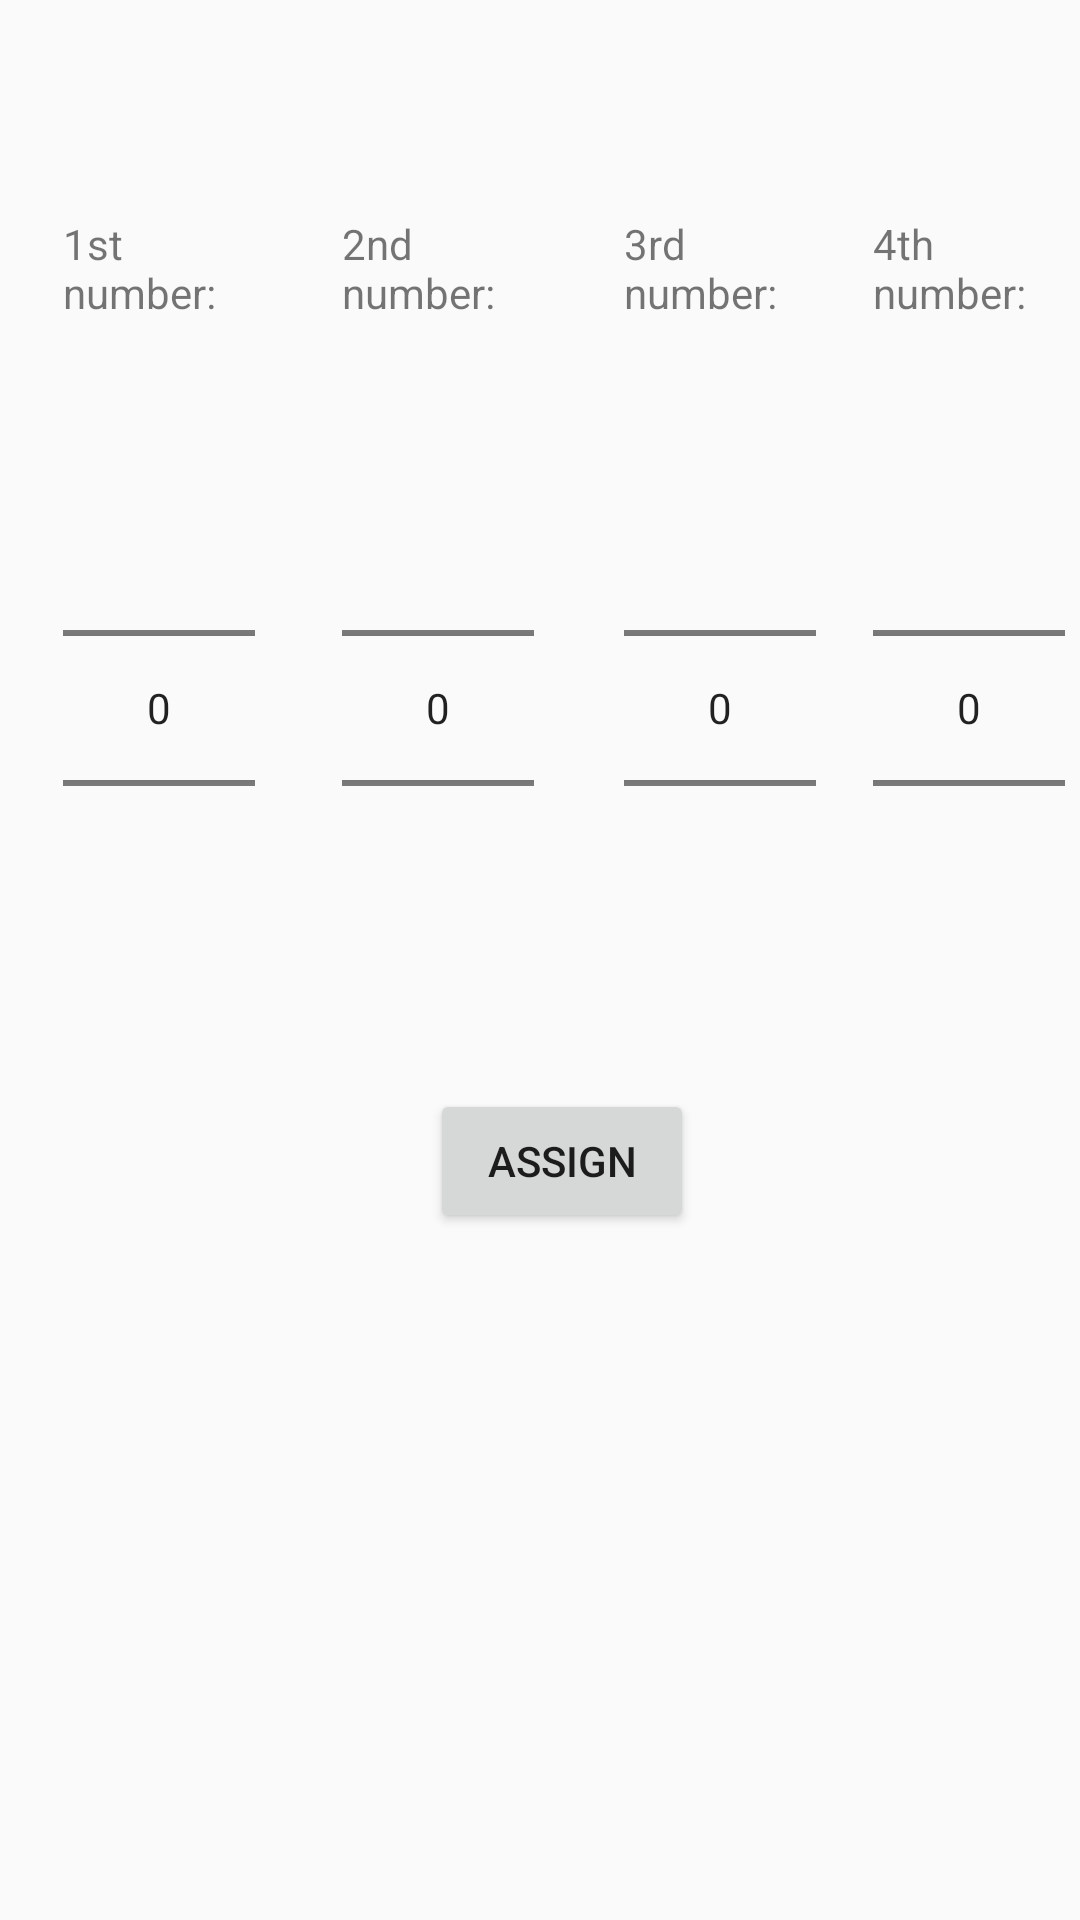

Layout XML and referenced resources for this Android screen:
<!-- AndroidManifest.xml: application theme AppTheme -->
<!-- res/layout/activity_assign.xml -->
<?xml version="1.0" encoding="utf-8"?>
<android.support.constraint.ConstraintLayout xmlns:android="http://schemas.android.com/apk/res/android"
    xmlns:app="http://schemas.android.com/apk/res-auto"
    xmlns:tools="http://schemas.android.com/tools"
    android:layout_width="match_parent"
    android:layout_height="match_parent"
    tools:context="com.cmpe277.make24_lab1.AssignActivity">

    <RelativeLayout
        android:layout_width="375dp"
        android:layout_height="472dp"
        android:visibility="visible"
        tools:layout_editor_absoluteX="5dp"
        tools:layout_editor_absoluteY="5dp">


        <Button
            android:id="@+id/assign"
            android:layout_width="wrap_content"
            android:layout_height="wrap_content"
            android:layout_alignParentBottom="true"
            android:layout_centerHorizontal="true"
            android:layout_marginBottom="61dp"
            android:text="Assign"
            tools:layout_editor_absoluteX="148dp"
            tools:layout_editor_absoluteY="399dp" />

        <NumberPicker
            android:id="@+id/np1"
            android:layout_width="wrap_content"
            android:layout_height="wrap_content"
            android:layout_alignParentLeft="true"
            android:layout_alignParentStart="true"
            android:layout_centerVertical="true"
            android:layout_marginLeft="21dp"
            android:layout_marginStart="21dp" />

        <NumberPicker
            android:id="@+id/np2"
            android:layout_width="wrap_content"
            android:layout_height="wrap_content"
            android:layout_alignTop="@+id/np1"
            android:layout_marginLeft="29dp"
            android:layout_marginStart="29dp"
            android:layout_toEndOf="@+id/np1"
            android:layout_toRightOf="@+id/np1" />

        <NumberPicker
            android:id="@+id/np3"
            android:layout_width="wrap_content"
            android:layout_height="wrap_content"
            android:layout_alignTop="@+id/np2"
            android:layout_marginEnd="19dp"
            android:layout_marginRight="19dp"
            android:layout_toLeftOf="@+id/np4"
            android:layout_toStartOf="@+id/np4" />

        <NumberPicker
            android:id="@+id/np4"
            android:layout_width="wrap_content"
            android:layout_height="wrap_content"
            android:layout_alignParentEnd="true"
            android:layout_alignParentRight="true"
            android:layout_alignTop="@+id/np3"
            android:layout_marginEnd="20dp"
            android:layout_marginRight="20dp" />

        <TextView
            android:id="@+id/tv1"
            android:layout_width="wrap_content"
            android:layout_height="wrap_content"
            android:layout_above="@+id/np1"
            android:layout_alignLeft="@+id/np1"
            android:layout_alignStart="@+id/np1"
            android:layout_marginBottom="39dp"
            android:maxWidth="60dp"
            android:text="1st number:"
            android:visibility="visible" />

        <TextView
            android:id="@+id/tv2"
            android:layout_width="wrap_content"
            android:layout_height="wrap_content"
            android:layout_alignLeft="@+id/np2"
            android:layout_alignStart="@+id/np2"
            android:layout_alignTop="@+id/tv1"
            android:maxWidth="60dp"
            android:text="2nd number:"
            android:visibility="visible" />

        <TextView
            android:id="@+id/tv3"
            android:layout_width="wrap_content"
            android:layout_height="wrap_content"
            android:layout_alignLeft="@+id/np3"
            android:layout_alignStart="@+id/np3"
            android:layout_alignTop="@+id/tv2"
            android:maxWidth="60dp"
            android:text="3rd number:" />

        <TextView
            android:id="@+id/tv4"
            android:layout_width="wrap_content"
            android:layout_height="wrap_content"
            android:layout_alignBottom="@+id/tv3"
            android:layout_alignLeft="@+id/np4"
            android:layout_alignStart="@+id/np4"
            android:maxWidth="60dp"
            android:text="4th number:" />


    </RelativeLayout>

</android.support.constraint.ConstraintLayout>
<!-- resources referenced by this layout -->
<resources>
  <style name="AppTheme" parent="Theme.AppCompat.Light.DarkActionBar">
  
          <item name="colorPrimary">@color/colorPrimary</item>
          <item name="colorPrimaryDark">@color/colorPrimaryDark</item>
          <item name="colorAccent">@color/colorAccent</item>
          <item name="windowActionBar">false</item>
          <item name="windowNoTitle">true</item>
      </style>
  <!-- not gathered from this repository: default colours our renderer supplied (Android Studio template values) -->
  <color name="colorPrimary">#FF6200EE</color>
  <color name="colorPrimaryDark">#FF3700B3</color>
  <color name="colorAccent">#FF03DAC5</color>
</resources>
